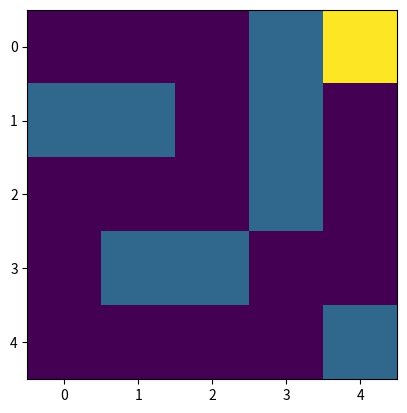

Source code (Python):
# -*- coding: utf-8 -*-
#!/usr/bin/python3

"""
Created on Mon Apr 11 15:30:20 2016

[redacted]
@email: [email redacted]

Represent a ball-maze / labyrinth in very simple format.

Useful for various kinds of testing.
"""

import math
import matplotlib.pyplot as plt
import numpy as np

class Labyrinth:

    '''
    Data members:
    
    The maze:
    0's for open space.
    1's for walls,
    
    Instruction alphabet:
    L = Left
    R = Right
    U = Up
    D = Down
    '''

    def __init__(self):
        '''
        initialize the maze, ball location, and goal location to pre-set values
        
        here, the maze is just hard-coded as you see below
        
        also initialize the move instructions
        
        keep track of the number of moves
        '''
    
        # the default ball maze
        self.ballMaze = [[0, 0, 0, 1, 0],
                         [1, 1, 0, 1, 0],
                         [0, 0, 0, 1, 0],
                         [0, 1, 1, 0, 0],
                         [0, 0, 0, 0, 1]]            
    
        # goal location
        self.goalLocation = (0, 4)
    
        # the current ball location
        self.ballLocation = (0, 0)
    
        # the alphabet of instructions
        self.moveAlphabet = set(["L", "R", "U", "D"])

        # count total number of moves and move attempts (into walls etc)
        self.totalNumberOfMoves = 0
    
    def createMaze(self,inputMaze):
        '''
        create a maze from an input list of 0's 1's and 2's
        '''
        
        self.ballMaze = inputMaze    
    
    def resetBall(self):
        '''
        reset ball to (0,0) and total move count to 0
        '''
        self.ballLocation = (0, 0)
        self.totalNumberOfMoves = 0
    
    def setBallLocation(self, row, col):
        '''
        place the ball in the maze
        '''        
    
        if(self.ballMaze[row][col] == 1):               
            return
            #throw("Invalid ball location")
        else:
            self.ballLocation = (row, col)

    def getMoveAlphabet(self):
        '''
        just return the move instruction set
        '''
        return self.moveAlphabet

    def getDimensions(self):
        '''
        return the dimensions of the entire maze
        '''
        return (len(self.ballMaze), len(self.ballMaze[0]))
        
    def getMaxNumberOfMoves(self):
        '''
        return the number of 0's (open space)
        '''
        (M, N) = self.getDimensions()
        
        totalCount = 0
        for i in range(M):
           totalCount += (self.ballMaze[i]).count(0)
           
        return(totalCount)

        
    def printState(self):
        '''
        print the state of the maze, B for ball and G for goal
        '''
        
        for i in range(len(self.ballMaze)):
            for j in range(len(self.ballMaze[0])):
                if ((i,j) == self.ballLocation):
                    print("B", end = ' ')
                    continue
                elif ((i,j) == self.goalLocation):
                    print("G", end = ' ')
                    continue
                else:
                    print(self.ballMaze[i][j], end = ' ')
            print(end = '\n')
        print(end = '\n')


    def drawState(self):
        '''
        Draw the state of the maze!        
        
        walls as black squares
        ball as a black circle
        goal as a red circle
        '''
        
        mazeImage = np.array(self.ballMaze)
        mazeImage[self.ballLocation] = 2        
        mazeImage[self.goalLocation] = 3
        plt.imshow(mazeImage, interpolation = 'none')
        plt.show()
               
        
        
        
                    
    # move the ball one step in the direction of motion from the alphabet
    # return the new location
    def runMove(self, moveDirection):
    
        # get the ball location row and column
        (row, col) = self.ballLocation
        newRow = row
        newCol = col
    
        # check for edge of maze and walls in the move direction        
        if(moveDirection == "L"):
            if(col > 0 and self.ballMaze[row][col - 1] != 1):
                newCol -= 1                
                
        elif(moveDirection == "R"):
            if(col < len(self.ballMaze[:][0]) and self.ballMaze[row][col + 1] != 1):
                newCol += 1
                
        elif(moveDirection == "U"):
            if(row != 0 and self.ballMaze[row - 1][col] != 1):
                newRow -= 1
                
        elif(moveDirection == "D"):
            if(col < len(self.ballMaze[0][:]) and self.ballMaze[row + 1][col] != 1):
                newRow += 1                
    
        # make sure the old location is still zero
        self.ballMaze[row][col] = 0
        
        # set the new ball location
        self.ballLocation = (newRow, newCol)

        # count all moves and attempted moves
        self.totalNumberOfMoves += 1

    
    # move the ball according to the move instructions
    # input:  a list of moves from the move alphabet
    def runMoveSequence(self, movesList):
        
        for move in movesList:
            self.runMove(move)        
    
    # check if we've reached the goal
    def reachedGoal(self):
        if (self.ballLocation == self.goalLocation):
            return True
        else:
            return False

    # return the Euclidean distance between the ball and goal
    def euclideanDistance(self):
        (ballRow, ballCol) = self.ballLocation
        (goalRow, goalCol) = self.goalLocation

        distance = float(math.sqrt((goalRow - ballRow)**2 + (goalCol - ballCol)**2))
        return distance
    
    
def main():

    maze = Labyrinth()

    # print the state, including ball (3) and goal (2) locations
    print("Maze State: ")
    maze.printState()
    print("Distance: " + str(maze.euclideanDistance()), end = '\n\n')
    
    maze.drawState()    
    
    # try a move that hits a wall
    move = "D"
    print("Move: " + move)
    maze.runMove(move)
    print("State: ")
    maze.printState()

    # try a move that goes off the edge
    move = "U"
    print("Move: " + move)
    maze.runMove(move)
    print("State: ")
    maze.printState()
    
    # try a move that moves one right
    move = "R"
    print("Move: " + move)
    maze.runMove(move)
    print("State: ")
    maze.printState()
    
    print("Distance: " + str(maze.euclideanDistance()), end = '\n\n')

    print(maze.getDimensions())
    print(maze.getMaxNumberOfMoves())
    
     # try a move that moves one right again
    move = "R"
    print("Move: " + move)
    maze.runMove(move)
    print("State: ")
    maze.printState()
    
     # try a move that moves one right
    move = "R"
    print("Move: " + move)
    maze.runMove(move)
    print("State: ")
    maze.printState()

    # try a move sequence
    moveSequence = ["D","D","L"]
    print("Sequence: ", "".join(moveSequence))
    maze.runMoveSequence(moveSequence)
    print("State: ")
    maze.printState()
    print("Distance: " + str(maze.euclideanDistance()), end = '\n')
    print("Reached goal? " + str(maze.reachedGoal()), end = '\n')
    print
    
    # reset the maze (we'll need this later)
    print("Resetting maze")
    maze.resetBall()
    print("State: ")
    maze.printState()
    
    # try the winning sequence
    moveString = "RRDDLLDDRRRURUUU"
    print("one last try: ", moveString)
    moveSequence = list(moveString)
    maze.runMoveSequence(moveSequence)
    print("State: ")
    maze.printState()
    print("Distance: " + str(maze.euclideanDistance()), end = '\n')
    print("Reached goal? " + str(maze.reachedGoal()))
    print("Ball location: ", maze.ballLocation)
    print("Goal location: ", maze.goalLocation)

    maze.drawState()

if __name__ == '__main__':
    main()

